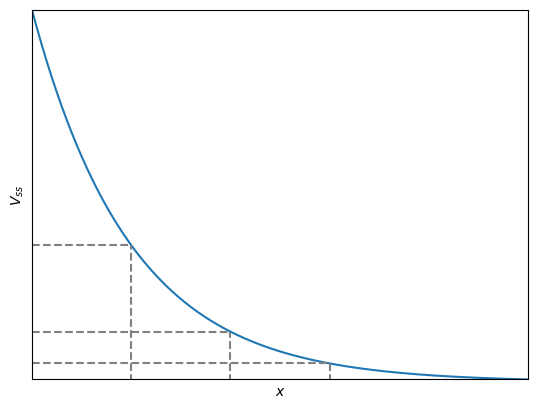

Reproduce this figure in Python.
import numpy as np
import matplotlib.pyplot as plt


def exp(x, lamb=1., a=1.):
  return a * np.exp(- x / lamb)


def plot_lines(x):
  y = exp(x)
  plt.plot([x, x], [0, y], '--', color='grey')
  plt.plot([0, x], [y, y], '--', color='grey')


res = 300
x = np.linspace(0., 5, res)
V = exp(x)

plt.plot(x, V)

plot_lines(1.)
plot_lines(2.)
plot_lines(3.)

plt.xlabel('$x$')
plt.ylabel('$V_{ss}$')
plt.xlim(np.min(x), np.max(x))
plt.ylim(np.min(V), np.max(V))
plt.xticks([])
plt.yticks([])

plt.show()
